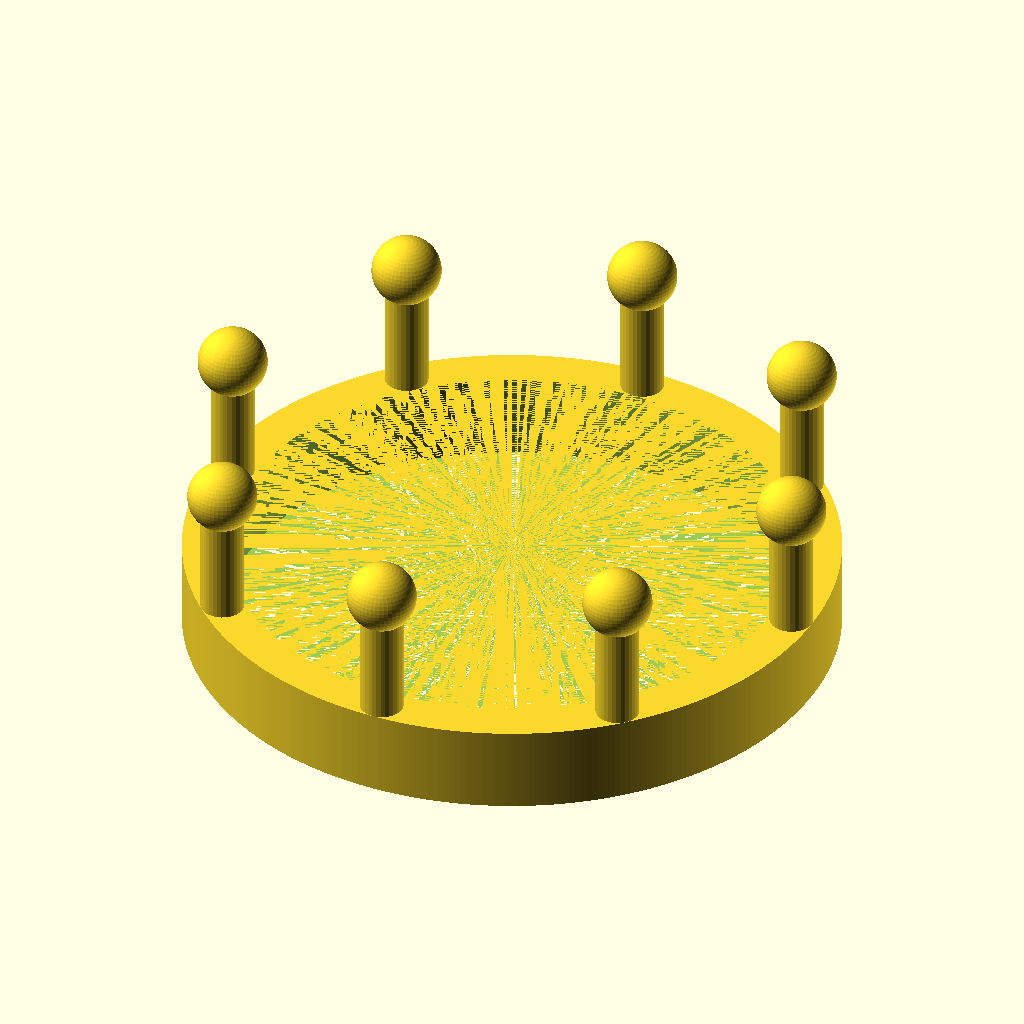
Cell 1 — every parameter at its default value.
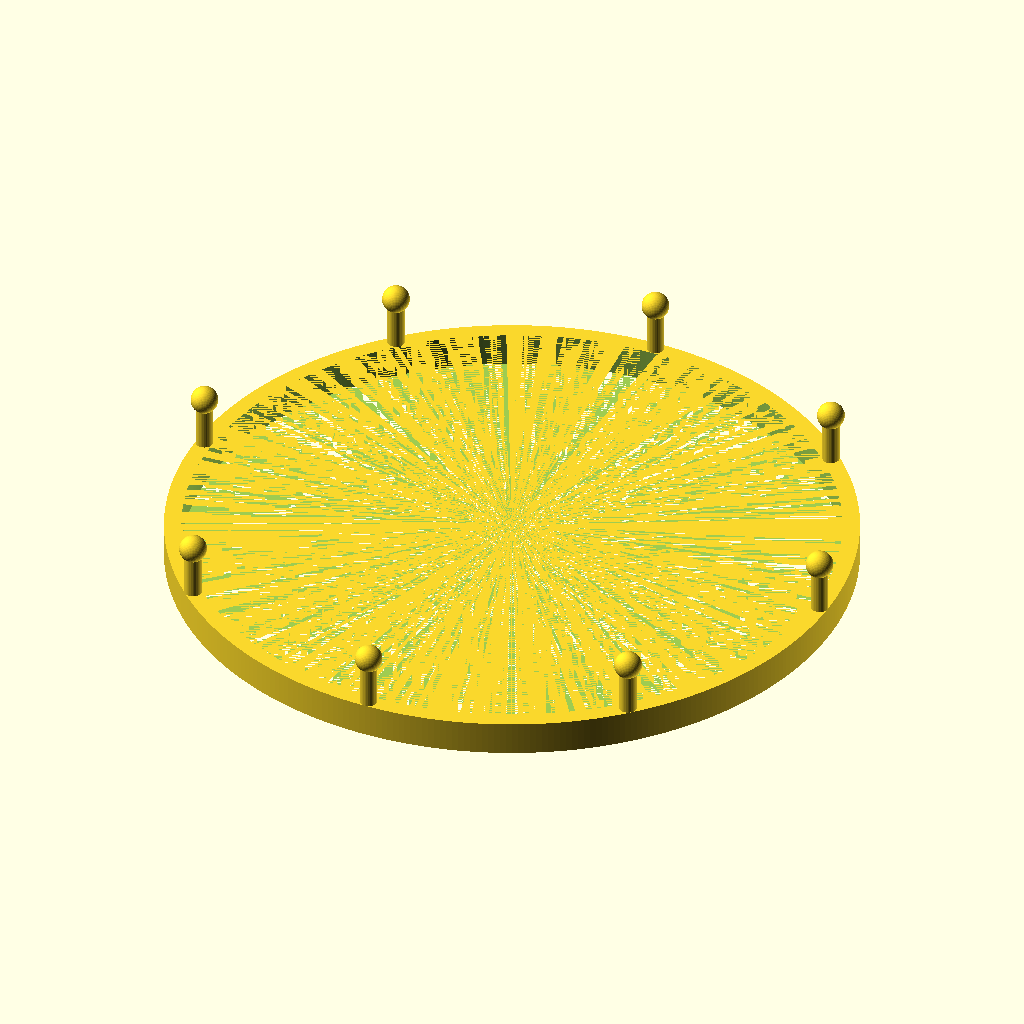
Cell 2: loom_diameter = 200 (everything else at default).
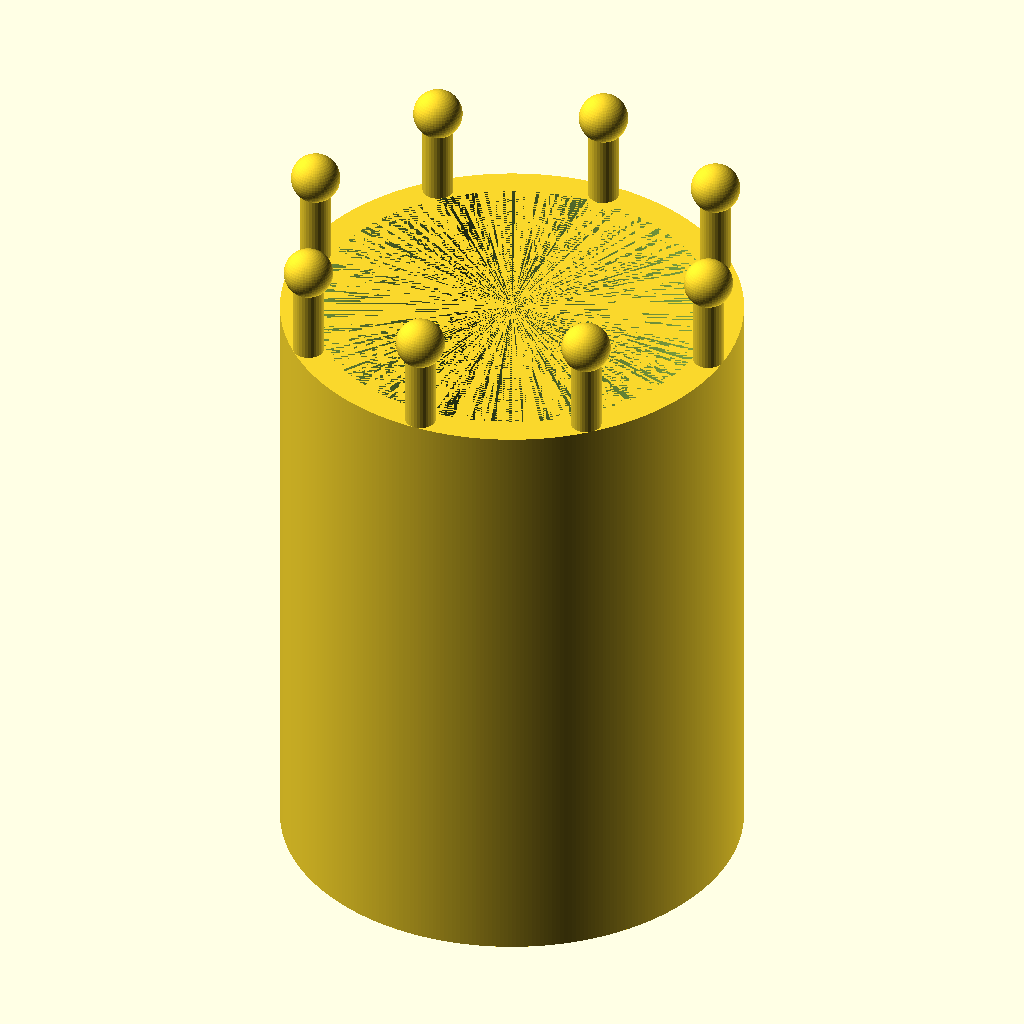
Cell 3: the same model with loom_height = 100.
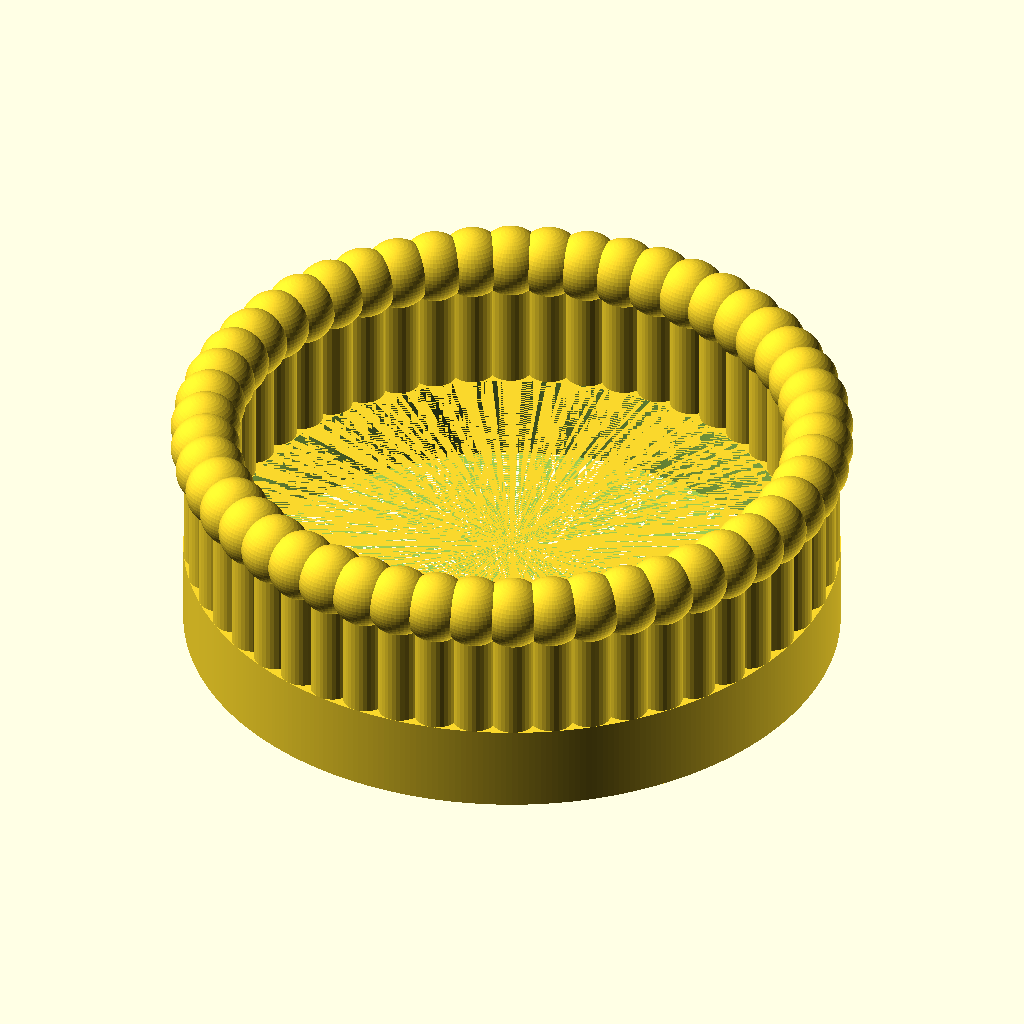
Cell 4: the same model with number_of_pegs = 50.
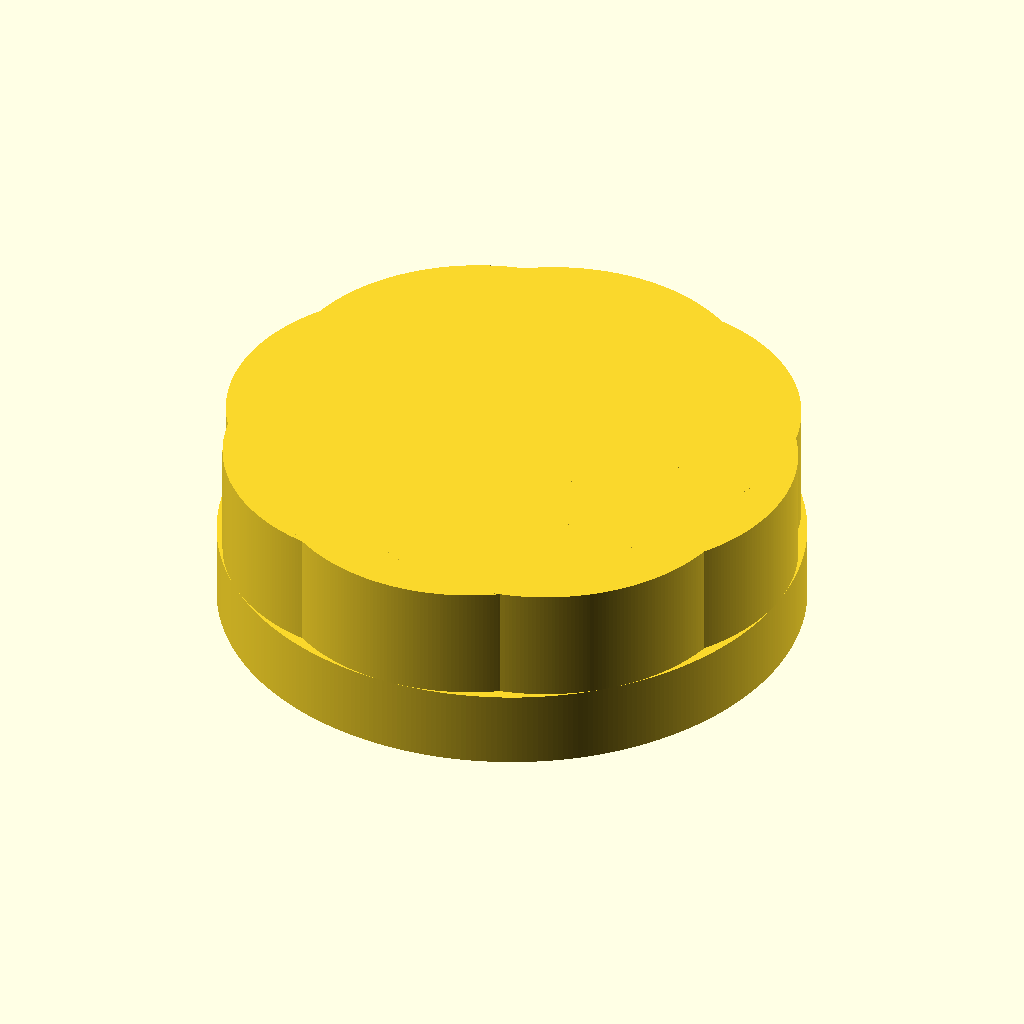
Cell 5: peg_diameter = 50 (everything else at default).
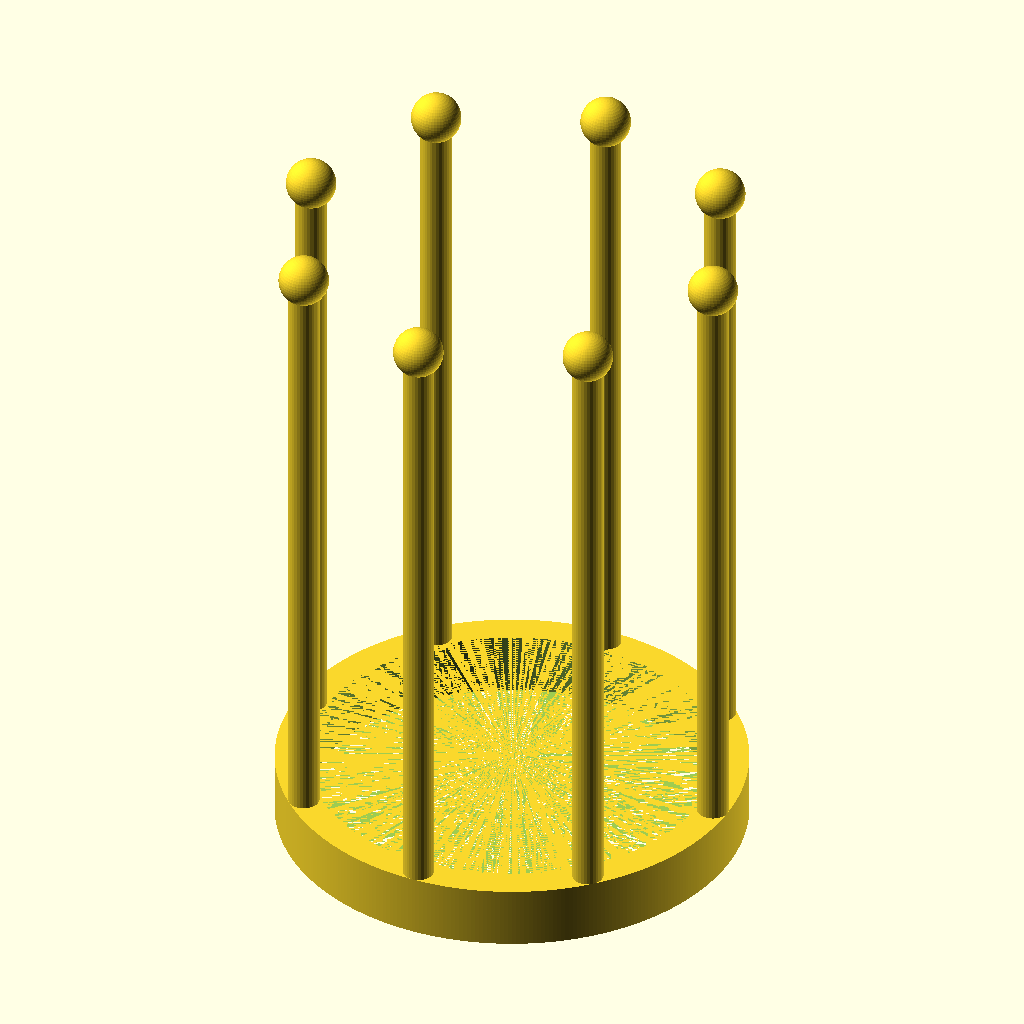
Cell 6 — peg_height set to 100, the other parameters unchanged.
The same orthographic view direction (rotation 55°, 0°, 25°; colour scheme Cornfield) for every cell, with the view re-fitted per cell, so scale and position can differ between cells.
Source of the model, inputs/thingiverse/thing-1697329/files/Circular_Knitting_Loom.scad:
// mm
loom_diameter = 75; // [20:200]
// mm
loom_height = 10; // [5:100]
number_of_pegs = 8; // [3:50]
// mm
peg_diameter = 5; // [1:50]
// mm
peg_height = 15; // [5:100]
// mm. If less than Peg Diameter, then knobs will not be generated
knob_diameter = 8; // [0:10]

union() {
  difference() {
    cylinder(h = loom_height, d = loom_diameter, $fa=1, $fs=0.5);
    cylinder(h = loom_height, d = loom_diameter - peg_diameter * 2, $fa=1, $fs=0.5);
  }
  for (i = [0 : number_of_pegs - 1]) {
    rotate(a = i * (360 / number_of_pegs), v = [0, 0, 1]) {
      translate([loom_diameter / 2 - peg_diameter / 2, 0, loom_height]) {
        union() {
          cylinder(h = peg_height, d = peg_diameter, $fa = 1, $fs=0.5);
          if (knob_diameter > peg_diameter) {
            translate([0, 0, peg_height]) {
              sphere(d = knob_diameter, $fa=1, $fs=0.5);
            }
          }
        }
      }      
    }
  }
}
Parameter table extracted from the source (name, type, default, range or options):
loom_diameter: number, default 75, range 20 to 200
loom_height: number, default 10, range 5 to 100
number_of_pegs: number, default 8, range 3 to 50
peg_diameter: number, default 5, range 1 to 50
peg_height: number, default 15, range 5 to 100
knob_diameter: number, default 8, range 0 to 10
